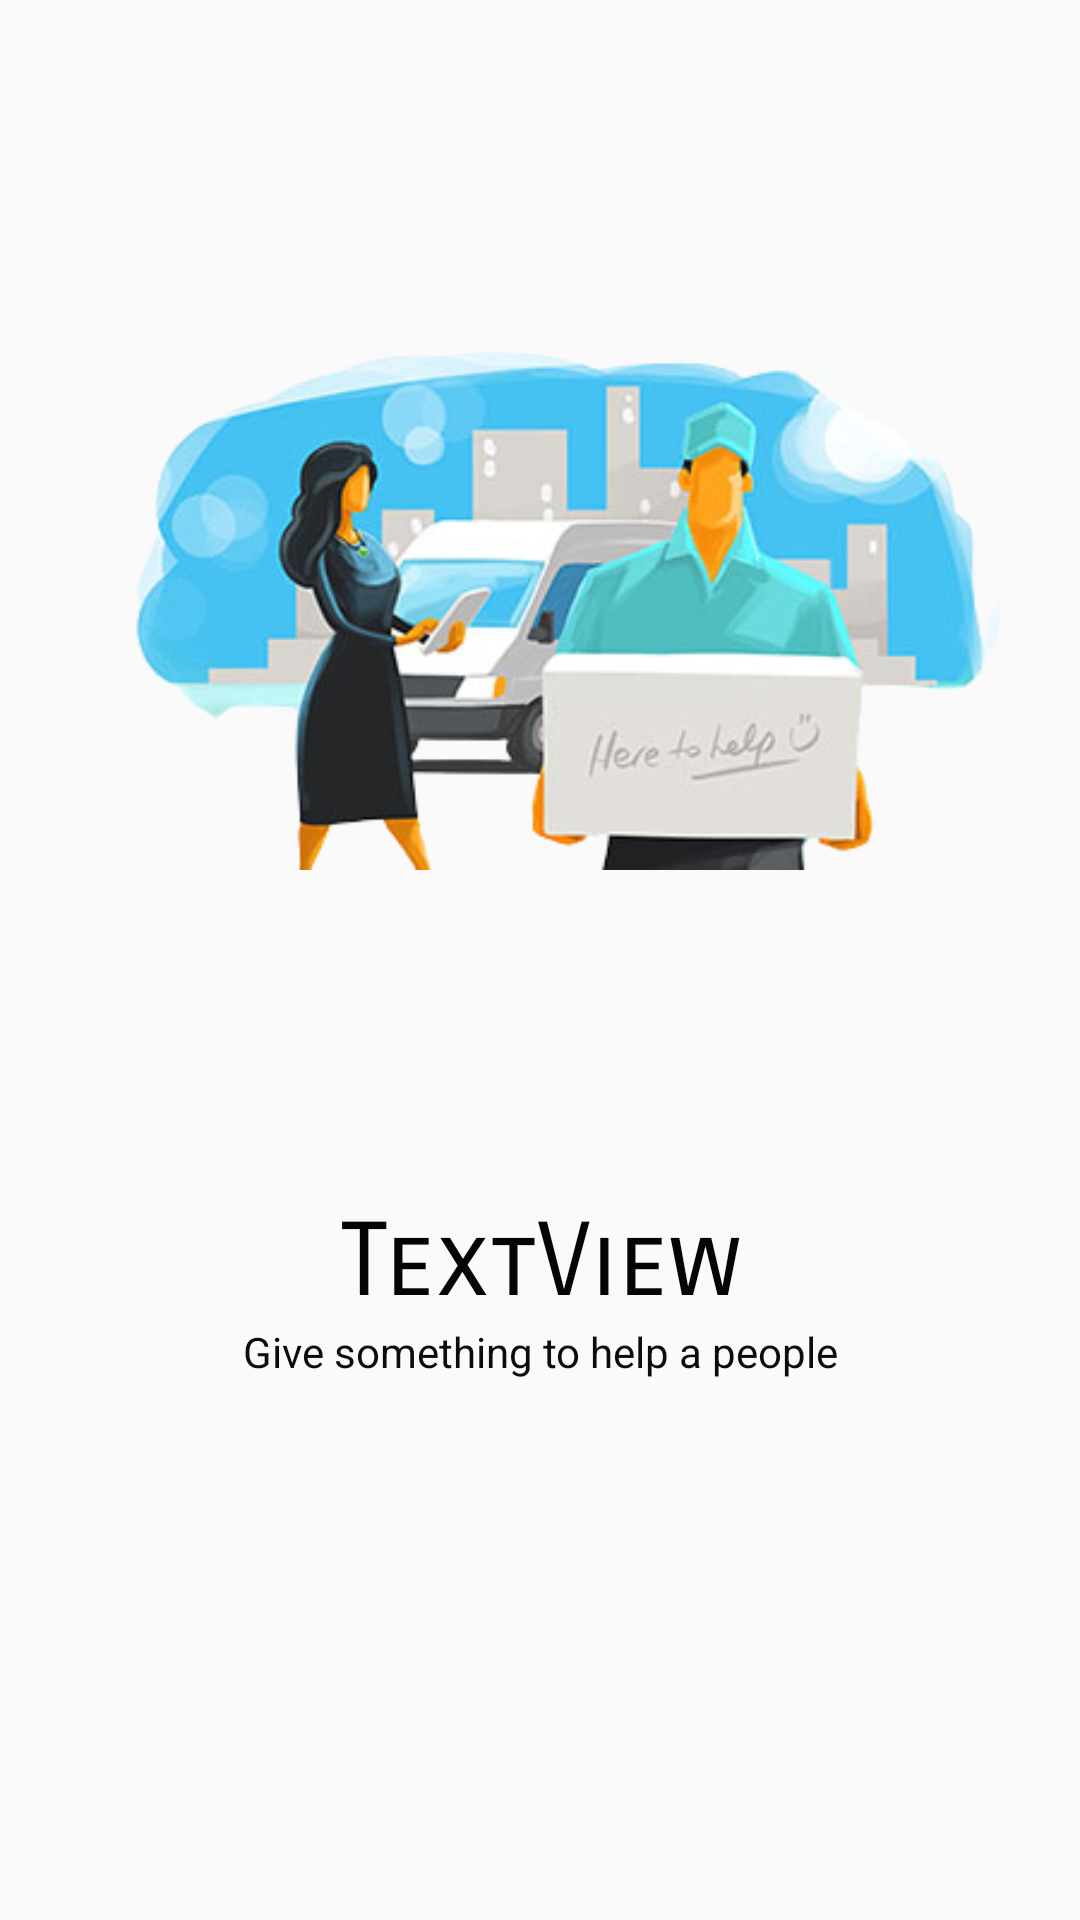

The Android layout XML behind this screen, and the referenced resources:
<!-- AndroidManifest.xml: application theme AppTheme -->
<!-- res/layout/slides_layout.xml -->
<?xml version="1.0" encoding="utf-8"?>
<androidx.constraintlayout.widget.ConstraintLayout xmlns:android="http://schemas.android.com/apk/res/android"
    xmlns:app="http://schemas.android.com/apk/res-auto"
    xmlns:tools="http://schemas.android.com/tools"
    android:layout_width="match_parent"
    android:layout_height="match_parent">

    <ImageView
        android:id="@+id/slider_image"
        android:layout_width="0dp"
        android:layout_height="400dp"
        android:padding="20dp"
        app:layout_constraintEnd_toEndOf="parent"
        app:layout_constraintStart_toStartOf="parent"
        app:layout_constraintTop_toTopOf="parent"
        app:srcCompat="@drawable/slider" />

    <TextView
        android:id="@+id/slider_head"
        android:layout_width="wrap_content"
        android:layout_height="wrap_content"
        android:layout_marginStart="176dp"
        android:layout_marginEnd="176dp"
        android:fontFamily="sans-serif-smallcaps"
        android:gravity="center"
        android:text="TextView"
        android:textColor="#050505"
        android:textSize="34sp"
        app:layout_constraintEnd_toEndOf="parent"
        app:layout_constraintStart_toStartOf="parent"
        app:layout_constraintTop_toBottomOf="@+id/slider_image" />

    <TextView
        android:id="@+id/slider_desc"
        android:layout_width="wrap_content"
        android:layout_height="wrap_content"
        android:layout_marginStart="176dp"
        android:layout_marginEnd="176dp"
        android:gravity="center"
        android:text="@string/first_slide_title"
        android:textColor="#0C0C0C"
        app:layout_constraintEnd_toEndOf="parent"
        app:layout_constraintStart_toStartOf="parent"
        app:layout_constraintTop_toBottomOf="@+id/slider_head" />
</androidx.constraintlayout.widget.ConstraintLayout>
<!-- resources referenced by this layout -->
<resources>
  <!-- drawable slider: png bitmap (drawable-v24, 96720 bytes) -->
  <string name="first_slide_title">Give something to help a people</string>
  <style name="AppTheme" parent="Theme.AppCompat.DayNight.NoActionBar">
          <item name="android:windowFullscreen">true</item>
          <item name="android:windowContentOverlay">@null</item>
          <item name="windowNoTitle">true</item>
  
  
      </style>
</resources>
